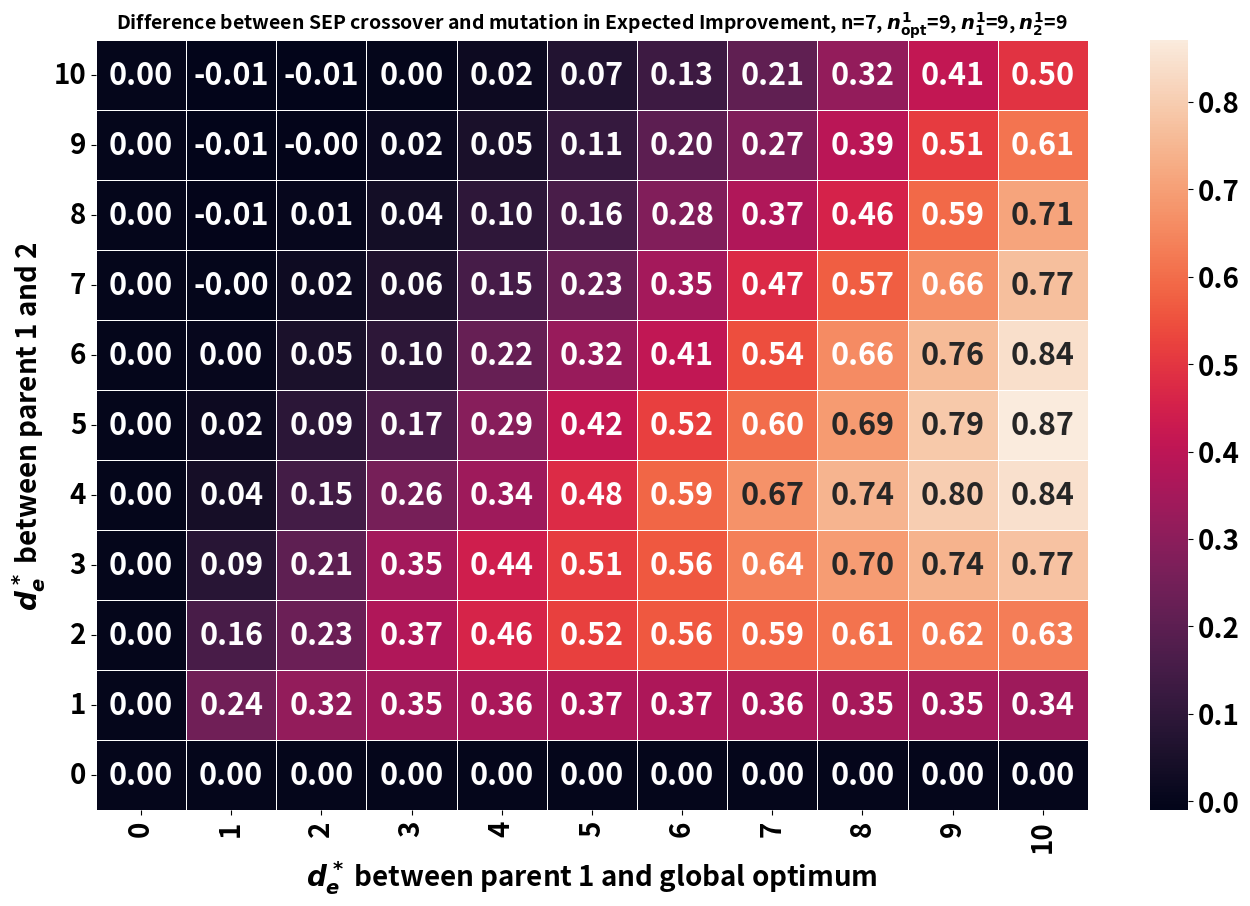

Here is the Python script that generated this plot: (Note: this script raises an exception after producing the figure.)
from scipy.stats import binom
import time
import matplotlib.pyplot as plt
import numpy as np
import seaborn as sns
from matplotlib.colors import LogNorm
import os

n_nodes = 7
n = n_nodes*n_nodes-n_nodes
alpha = 0.9
beta = 0.0

n1_0 = 9
n0_0 = n-n1_0
n1_2 = 9
n0_2 = n-n1_2
n1_1 = 9
n0_1 = n-n1_1
pm=1.0/n
pc=0.5
num_run = 1000000

nd_02_random = n1_0*n0_2/n + n0_0*n1_2/n

print("nd_02_random: {}".format(nd_02_random))

heatmap_graph_crossover = np.zeros((n+1,n+1))
for nd_12 in range(1,11):
    for nc_1 in range(32,n+1):
        n_s = max(nc_1-nd_12,0)
        expected_improvement_crossover = np.mean(np.maximum(0,(n-nc_1)*nd_12/(n-n_s)-binom.rvs(nd_12, pc, size=num_run)))
        expected_improvement_mutation = np.mean(np.maximum(0,n-nc_1-binom.rvs(nc_1, pm, size=num_run)-binom.rvs(n-nc_1, 1-pm, size=num_run)))
        heatmap_graph_crossover[nd_12][nc_1] = expected_improvement_crossover - expected_improvement_mutation

font = {'family' : 'normal',
        'weight' : 'bold',
        'size'   : 30}

plt.rc('font', size=22)  # controls default text sizes
plt.rc('axes', titlesize=14)     # fontsize of the axes title
plt.rc('axes', labelsize=20)    # fontsize of the x and y labels
plt.rc('xtick', labelsize=20)    # fontsize of the tick labels
plt.rc('ytick', labelsize=20)
plt.rcParams["font.weight"] = "bold"
plt.rcParams["axes.labelweight"] = "bold"

fig = plt.figure(figsize=(16, 10))
ax = sns.heatmap(heatmap_graph_crossover[:11,32:], annot=True, fmt='.2f', linewidth=0.5, xticklabels=list(reversed(range(11))))
ax.invert_yaxis()
ax.invert_xaxis()
plt.title("Difference between SEP crossover and mutation in Expected Improvement, n={}, $n^1_{}$={}, $n^1_1$={}, $n^1_2$={}".format(n_nodes, '{\mathrm{opt}}', n1_0, n1_1, n1_2), fontweight="bold")
plt.ylabel("$d_e^*$ between parent 1 and 2")
plt.xlabel("$d_e^*$ between parent 1 and global optimum")
plt.xticks(rotation=90)
plt.yticks(rotation=0)

plot_file_name = os.path.join(os.path.dirname(os.path.abspath(__file__)),'Plots','nas101_mutation_pm_{}_alpha_new_difference_GED_2-to-optimal_n_{}_n10_{}_n12_{}_heatmap_icml.pdf'.format(pm, n, n1_0, n1_2))
fig.savefig(plot_file_name, bbox_inches='tight')
plt.show()
